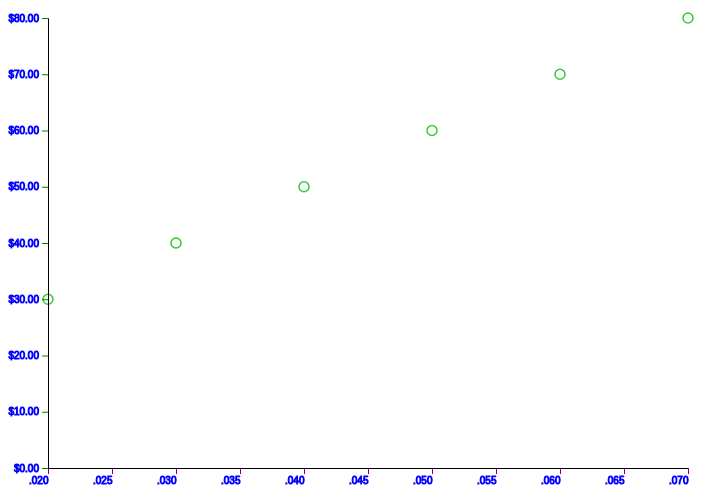
D3 v4 page, settled after 480 driven frames (8 s of simulated time); the page loaded 1 data file(s).




function compare(a, b) {
  if (a.value < b.value) return 1;
  if (a.value > b.value) return -1;
  return 0;
}



//var datas = []

//var length = 0

//var svg = d3.select("svg");

/*
var margin = 200 ;
var width = svg.attr("width") - margin;

var height = svg.attr("height") - margin;

var xScale = d3.scaleBand().range([0, width]).padding(0.4);

var yScale = d3.scaleLinear().range([height, 0]);
*/
//var g = svg.append("g").attr("transform", "translate(" + 100 + "," + 100 + ")");
d3.csv("xyz3.csv", function(data) {

console.log("hat");
console.log(data);
console.log("bat");

for (var i = 0; i < data.length; i++)
{
//console.log("a_sort");
console.log("beforesortinfor");
console.log(data[i].year);
console.log(data[i].value1);
console.log(data[i].value2);

console.log("beforesortoutfor");

}

//data.sort()


data.sort(function (a, b) {
     return +a.value1 - +b.value1;
});


for (var i = 0; i < data.length; i++)
{

console.log("aftersortinfor");
console.log(data[i].year);
console.log(data[i].value1);
console.log(data[i].value2);

console.log("aftersortoutfor");

}




/*


data = [{
     date: 2009,
     wage: 7.25
}, {
     date: 2008,
     wage: 6.55
}, {
     date: 2007,
     wage: 5.85
}, {
     date: 1997,
     wage: 5.15
}, {
     date: 1996,
     wage: 4.75
}, {
     date: 1991,
     wage: 4.25
}, {
     date: 1981,
     wage: 3.35
}, {
     date: 1980,
     wage: 3.10
}, {
     date: 1979,
     wage: 2.90
}, {
     date: 1978,
     wage: 2.65
}]

*/
var margin = {
     top: 20,
     right: 20,
     bottom: 30,
     left: 40
}
width = 700 - margin.left - margin.right;
height = 500 - margin.top - margin.bottom;


// format the data
/*
data.forEach(function (d) {
     parseDate = d3.timeParse("%Y");
     d.date = parseDate(d.date);
     d.wage = +d.wage;
});
//sort the data by date
data.sort(function (a, b) {
     return a.date - b.date;
});
*/
var x = d3.scaleTime().range([0, width]);
var y = d3.scaleLinear().range([height, 0]);
// Scale the range of the data
x.domain(d3.extent(data, function (d) {
     console.log("x");
     console.log(d.value1);

     return d.value1;
}));
y.domain([0, d3.max(data, function (d) {
     
     console.log("y");
     console.log(d.value2);

     return d.value2;
})]);

var valueline = d3.line()
     .x(function (d) {
          return x(d.value1);
     })
     .y(function (d) {
          return y(d.value2);
     });


     var svg = d3.select("#scatter").append("svg")
     .attr("width", width + margin.left + margin.right)
     .attr("height", height + margin.top + margin.bottom)
     .append("g")
     .attr("transform", "translate(" + margin.left + "," + margin.top + ")");



var path = svg.selectAll("dot")
     .data(data)
     .enter().append("circle")
     .attr("r", 5)
     .attr("cx", function (d) {
           return x(d.value1);
     })
     .attr("cy", function (d) {
          return y(d.value2);
     })
     .attr("stroke", "#32CD32")
     .attr("stroke-width", 1.5)
     .attr("fill", "#FFFFFF")
     .on("mouseover", function(d){
        return tooltip.style("visibility", "visible").text(d.year + ": " + d.value1 + ", " + d.value2);
    })
    .on("mousemove", function(d){
        return tooltip.style("top", (event.pageY-10)+"px").style("left",(event.pageX+10)+"px").text(d.year + ": " + d.value1 + ", " + d.value2);
    })
    .on("mouseout", function(d){
        return tooltip.style("visibility", "hidden");

    });


var xaxis = svg.append("g")
     .attr("transform", "translate(0," + height + ")")
     .call(d3.axisBottom(x));
var yaxis = svg.append("g")
     .call(d3.axisLeft(y).tickFormat(function (d) {
          return "$" + d3.format(".2f")(d)
     }));

xaxis.selectAll("text").style("stroke", "blue");

yaxis.selectAll("text").style("stroke", "blue");

xaxis.selectAll("line").style("stroke", "purple");

yaxis.selectAll("line").style("stroke", "green");



var tooltip = d3.select("body")
    .append("div")
    .style("position", "absolute")
    .style("font-family", "sans-serif")
    .style("font-size", "10px")
    .style("z-index", "10")
    .style("visibility", "hidden");




/*

    var datas = []

    var length = data.length
    //console.log(length)
    //console.log("catty")
    for (var i = 0; i < data.length; i++) {
        //console.log(data[i].year);

        var person = {year:data[i].year, value1:data[i].value1, value2:data[i].value2};


        datas.push(person)
        console.log(data[i].value);
    }

    console.log(Array.isArray(datas))

    console.log(datas.length)

    //datas.sort(function(a, b){if});

    datas.sort(function(a, b){
        if (a.value < b.value) return 1;
        if (a.value > b.value) return -1;
        return 0;
    });

    for (var i = 0; i < datas.length; i++) {

        console.log(datas[i].value)
        console.log(datas[i].year)


    }

    
    xScale.domain(data.map(function(d) { return d.year; }));
    yScale.domain([0, d3.max(data, function(d) { 
console.log("pup");
console.log(d.value1);
console.log(d.value2);
console.log((+d.value1  + +d.value2));
//console.log("pop");

var value = d.value1;
value += d.value2;
console.log(value);

console.log("pop");

        return (+d.value1+ +d.value2); })]);

    //xScale.domain()

    //yScale.domain([0, 200]);



        svg.append("text")
        .attr("transform", "translate(100,0)")
        .attr("x", 50)
        .attr("y", 50)
        .attr("font-size", "24px")
        .text("XYZ Foods Stock Price")



        var xaxis = g.append("g").call(d3.axisBottom().scale(xScale)).attr("transform", "translate(0," + height + ")");

        xaxis.append("text")
        .attr("y", height - 250)
        .attr("x", width - 100)
        .attr("text-anchor", "end")
        .attr("stroke", "blue")
        .text("Year");

        var yaxis = g.append("g").call(d3.axisLeft().scale(yScale).tickFormat(function(d){
             return "$" + d;
         }).ticks(10));
         
         yaxis.append("text")
         .attr("transform", "rotate(-90)")
         .attr("y", 6)
         .attr("dy", "-5.1em")
         .attr("text-anchor", "end")
         .attr("stroke", "blue")
         .text("Stock Price");
         //.attr

        xaxis.selectAll("text").style("stroke", "blue");

        yaxis.selectAll("text").style("stroke", "blue");

        xaxis.selectAll("line").style("stroke", "purple");

        yaxis.selectAll("line").style("stroke", "green");


/*very important floating bars

        g.selectAll(".bar")
         .data(data)
         .enter().append("rect")
         .attr("class", "bar")
         .attr("x", function(d) { return xScale(d.year); })
         .attr("y", function(d) { return yScale(+d.value1 + +d.value2); })
         .attr("width", xScale.bandwidth())
         .attr("height", function(d) { return height - yScale(+d.value1); })
         .on("mouseover", function(d){
        return tooltip.style("visibility", "visible").text(d.year + ": " + d.value1);
    })
    .on("mousemove", function(d){
        return tooltip.style("top", (d3.event.pageY-10)+"px").style("left",(d3.event.pageX+10)+"px").text(d.value1 + ": " + d.year);
    })
    .on("mouseout", function(d){
        return tooltip.style("visibility", "hidden");
}); 

*/

/*
var gg = g.selectAll(".bar").style("fill", "green");


         gg.data(data)
         .enter().append("rect")
         .attr("id", "#bar1")
         .attr("class", "bar")
         .attr("x", function(d) { return xScale(d.year); })
         .attr("y", function(d) { return yScale(+d.value1 + +d.value2); })
         .attr("width", xScale.bandwidth())
         .attr("height", function(d) { return height - yScale(+d.value1); })
         .on("mouseover", function(d){
        return tooltip.style("visibility", "visible").text(d.year + ": " + d.value1);
    })
    .on("mousemove", function(d){
        return tooltip.style("top", (d3.event.pageY-10)+"px").style("left",(d3.event.pageX+10)+"px").text(d.value1 + ": " + d.year);
    })
    .on("mouseout", function(d){
        return tooltip.style("visibility", "hidden");
}); 


/*
 gg.data(data)
         .enter().append("rect")
         .attr("id", "#bar2")
         .attr("class", "bar")
         .attr("x", function(d) { return xScale(d.year); })
         .attr("y", function(d) { return yScale(+d.value2); })
         .attr("width", xScale.bandwidth())
         .attr("height", function(d) { return height - yScale(+d.value2); })
         .on("mouseover", function(d){
        return tooltip.style("visibility", "visible").text(d.year + ": " + d.value1);
    })
    .on("mousemove", function(d){
        return tooltip.style("top", (d3.event.pageY-10)+"px").style("left",(d3.event.pageX+10)+"px").text(d.value1 + ": " + d.year);
    })
    .on("mouseout", function(d){
        return tooltip.style("visibility", "hidden");
}); 


var ba = d3.selectAll("#bar2").style("fill", "green");
*/

/*

        var tooltip = d3.select("body")
    .append("div")
    .style("position", "absolute")
    .style("font-family", "'Open Sans', sans-serif")
    .style("font-size", "12px")
    .style("z-index", "10")
    .style("visibility", "hidden");

    //return datas

*/


});


















/*


data = [{
     date: 2009,
     wage: 7.25
}, {
     date: 2008,
     wage: 6.55
}, {
     date: 2007,
     wage: 5.85
}, {
     date: 1997,
     wage: 5.15
}, {
     date: 1996,
     wage: 4.75
}, {
     date: 1991,
     wage: 4.25
}, {
     date: 1981,
     wage: 3.35
}, {
     date: 1980,
     wage: 3.10
}, {
     date: 1979,
     wage: 2.90
}, {
     date: 1978,
     wage: 2.65
}]


var margin = {
     top: 20,
     right: 20,
     bottom: 30,
     left: 40
}
width = 700 - margin.left - margin.right;
height = 500 - margin.top - margin.bottom;


// format the data
data.forEach(function (d) {
     parseDate = d3.timeParse("%Y");
     d.date = parseDate(d.date);
     d.wage = +d.wage;
});
//sort the data by date
data.sort(function (a, b) {
     return a.date - b.date;
});

var x = d3.scaleTime().range([0, width]);
var y = d3.scaleLinear().range([height, 0]);
// Scale the range of the data
x.domain(d3.extent(data, function (d) {
     return d.date;
}));
y.domain([0, d3.max(data, function (d) {
     return d.wage;
})]);

var valueline = d3.line()
     .x(function (d) {
          return x(d.date);
     })
     .y(function (d) {
          return y(d.wage);
     });


     var svg = d3.select("#scatter").append("svg")
     .attr("width", width + margin.left + margin.right)
     .attr("height", height + margin.top + margin.bottom)
     .append("g")
     .attr("transform", "translate(" + margin.left + "," + margin.top + ")");



var path = svg.selectAll("dot")
     .data(data)
     .enter().append("circle")
     .attr("r", 5)
     .attr("cx", function (d) {
           return x(d.date);
     })
     .attr("cy", function (d) {
          return y(d.wage);
     })
     .attr("stroke", "#32CD32")
     .attr("stroke-width", 1.5)
     .attr("fill", "#FFFFFF");


var xaxis = svg.append("g")
     .attr("transform", "translate(0," + height + ")")
     .call(d3.axisBottom(x));
var yaxis = svg.append("g")
     .call(d3.axisLeft(y).tickFormat(function (d) {
          return "$" + d3.format(".2f")(d)
     }));

xaxis.selectAll("text").style("stroke", "blue");

yaxis.selectAll("text").style("stroke", "blue");

xaxis.selectAll("line").style("stroke", "purple");

yaxis.selectAll("line").style("stroke", "green");


*/

//xazis.selectAll("")


/*




function compare(a, b) {
  if (a.value < b.value) return 1;
  if (a.value > b.value) return -1;
  return 0;
}



//var datas = []

//var length = 0

var svg = d3.select("svg");

var margin = 200 ;
var width = svg.attr("width") - margin;

var height = svg.attr("height") - margin;

var xScale = d3.scaleBand().range([0, width]).padding(0.4);

var yScale = d3.scaleLinear().range([height, 0]);

var g = svg.append("g").attr("transform", "translate(" + 100 + "," + 100 + ")");
d3.csv("xyz.csv", function(data) {

    var datas = []

    var length = data.length
    //console.log(length)
    //console.log("catty")
    for (var i = 0; i < data.length; i++) {
        //console.log(data[i].year);

        var person = {year:data[i].year, value:data[i].value};


        datas.push(person)
        console.log(data[i].value);
    }

    console.log(Array.isArray(datas))

    console.log(datas.length)

    //datas.sort(function(a, b){if});

    datas.sort(function(a, b){
        if (a.value < b.value) return 1;
        if (a.value > b.value) return -1;
        return 0;
    });

    for (var i = 0; i < datas.length; i++) {

        console.log(datas[i].value)
        console.log(datas[i].year)


    }

    
    xScale.domain(data.map(function(d) { return d.year; }));
    yScale.domain([0, d3.max(data, function(d) { return d.value; })]);

/*

        svg.append("text")
        .attr("transform", "translate(100,0)")
        .attr("x", 50)
        .attr("y", 50)
        .attr("font-size", "24px")
        .text("XYZ Foods Stock Price")
*/


      //  g.append("g").call(d3.axisBottom().scale(xScale));//.attr("transform", "translate(0," + height + ")");
        
/*
        .append("text")
        .attr("y", height - 250)
        .attr("x", width - 100)
        .attr("text-anchor", "end")
        .attr("stroke", "black")
        .text("Year");
*/
       // g.append("g").call(d3.axisLeft().scale(yScale).tickFormat(function(d){
        //     return "$" + d;
         //}));//.ticks(10));
         /*
         .append("text")
         .attr("transform", "rotate(-90)")
         .attr("y", 6)
         .attr("dy", "-5.1em")
         .attr("text-anchor", "end")
         .attr("stroke", "black")
         .text("Stock Price");


*/
/*

        g.selectAll(".bar")
         .data(data)
         .enter().append("rect")
         .attr("class", "bar")
         .attr("x", function(d) { return xScale(d.year); })
         .attr("y", function(d) { return yScale(d.value); })
         .attr("width", xScale.bandwidth())
         .attr("height", function(d) { return height - yScale(d.value); });

*/

    //return datas




//});



//console.log(Array.isArray(datas))

//console.log(datas)

//console.log(datas.length)

//console.log("doggy")

/*

for (var j = 0; j < datas.length; j++)
{
console.log(datas[j])


}


//data = data.sort(compare);

*/


//var bars = d3.selectAll("g")

//console.log(bars)




### data: xyz3.csv
year, value1, value2
F011, 20, 30
E012, 30, 40
D013, 40, 50
C014, 50, 60
B015, 60, 70
A016, 70, 80